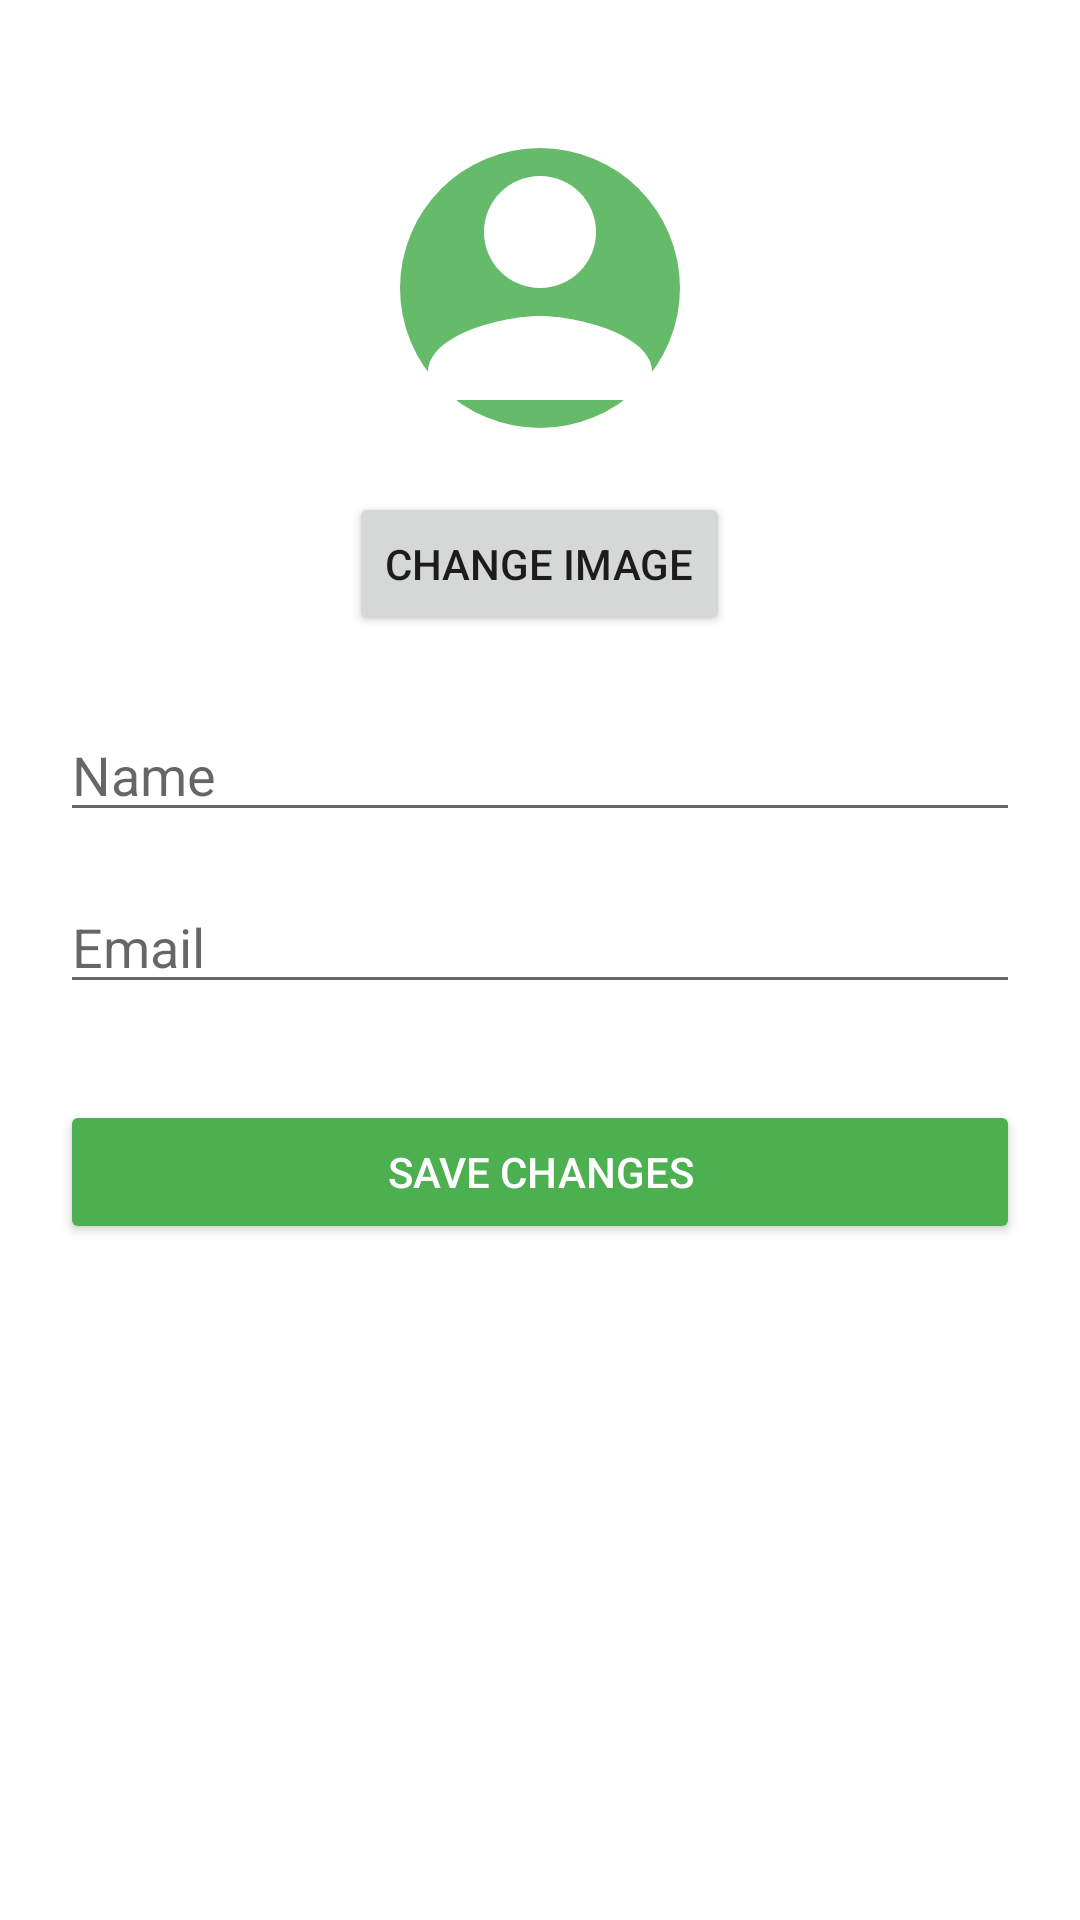

The Android layout XML behind this screen, and the referenced resources:
<!-- AndroidManifest.xml: application theme Theme.RaitaKrushiBandhu -->
<!-- res/layout/activity_edit_profile.xml -->
<?xml version="1.0" encoding="utf-8"?>
<ScrollView xmlns:android="http://schemas.android.com/apk/res/android"
    android:layout_width="match_parent"
    android:layout_height="match_parent"
    android:padding="20dp">

    <LinearLayout
        android:layout_width="match_parent"
        android:layout_height="wrap_content"
        android:orientation="vertical"
        android:gravity="center_horizontal">

        <ImageView
            android:id="@+id/profileImageView"
            android:layout_width="120dp"
            android:layout_height="120dp"
            android:layout_marginTop="16dp"
            android:src="@drawable/ic_profile_placeholder"
            android:scaleType="centerCrop"
            android:background="@drawable/circle_bg"
            android:padding="4dp" />

        <Button
            android:id="@+id/changeImageBtn"
            android:layout_width="wrap_content"
            android:layout_height="wrap_content"
            android:text="Change Image"
            android:layout_marginTop="8dp" />

        <EditText
            android:id="@+id/nameEditText"
            android:layout_width="match_parent"
            android:layout_height="wrap_content"
            android:hint="Name"
            android:layout_marginTop="24dp" />

        <EditText
            android:id="@+id/emailEditText"
            android:layout_width="match_parent"
            android:layout_height="wrap_content"
            android:hint="Email"
            android:layout_marginTop="16dp" />

        <Button
            android:id="@+id/saveProfileBtn"
            android:layout_width="match_parent"
            android:layout_height="wrap_content"
            android:text="Save Changes"
            android:layout_marginTop="32dp"
            android:backgroundTint="#4CAF50"
            android:textColor="@android:color/white" />

    </LinearLayout>
</ScrollView>
<!-- resources referenced by this layout -->
<resources>
  <!-- drawable ic_profile_placeholder (drawable) -->
  <?xml version="1.0" encoding="utf-8"?>
  <vector xmlns:android="http://schemas.android.com/apk/res/android"
      android:width="100dp"
      android:height="100dp"
      android:viewportWidth="24"
      android:viewportHeight="24">
      <path
          android:fillColor="#66BB6A"
          android:pathData="M12,2a10,10 0 1,0 0,20a10,10 0 1,0 0,-20z" />
      <path
          android:fillColor="#FFFFFF"
          android:pathData="M12,12c2.21,0 4,-1.79 4,-4s-1.79,-4 -4,-4 -4,1.79 -4,4 1.79,4 4,4z" />
      <path
          android:fillColor="#FFFFFF"
          android:pathData="M12,14c-2.67,0 -8,1.34 -8,4v2h16v-2c0,-2.66 -5.33,-4 -8,-4z" />
  </vector>
  <style name="Theme.RaitaKrushiBandhu" parent="Theme.MaterialComponents.DayNight.DarkActionBar">
          
          <item name="windowActionBar">false</item>
          <item name="windowNoTitle">true</item>
  
          
          <item name="colorPrimary">@color/purple_500</item>
          <item name="colorPrimaryVariant">@color/purple_700</item>
          <item name="colorOnPrimary">@color/white</item>
          <item name="colorSecondary">@color/teal_200</item>
          <item name="colorOnSecondary">@color/black</item>
          <item name="android:statusBarColor" tools:targetApi="l">?attr/colorPrimaryVariant</item>
      </style>
  <color name="purple_500">#8a42f5</color>
  <color name="purple_700">#7B1FA2</color>
  <color name="white">#FFFFFFFF</color>
  <color name="teal_200">#80CBC4</color>
  <color name="black">#FF000000</color>
</resources>
